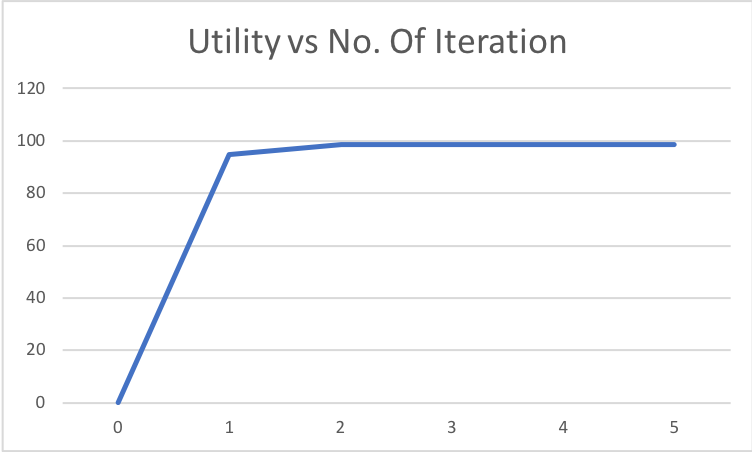

Source data for this figure (header and first rows):
0, 0.0
1, 94.87
2, 98.39
3, 98.39
4, 98.39
5, 98.39
